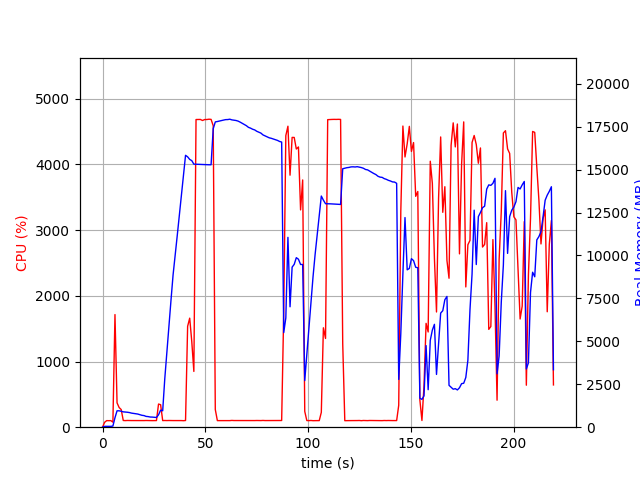

The table this chart was drawn from, first rows:
elapsed_time, nproc, cpu, mem_real, mem_virtual
3.504753112792969e-05, 1, 0.0, 5.469, 2595
1.007, 1, 74.5, 49.14, 645.5
2.015, 1, 100.2, 49.14, 645.5
3.024, 1, 99.2, 49.14, 645.5
4.031, 1, 100.3, 49.14, 645.5
5.039, 2, 76.4, 66.18, 184.6
6.048, 1, 1714, 551.8, 4534
7.057, 1, 370.8, 955.2, 4960
8.064, 1, 299.7, 955.2, 4960
9.073, 1, 268.8, 929.2, 4976
10.08, 1, 102.2, 893.9, 4976
11.09, 1, 100.3, 882, 4976
12.1, 1, 102.3, 871.2, 4976
13.1, 1, 101.3, 851.5, 4976
14.11, 1, 101.2, 820.2, 4976
15.12, 1, 101.0, 801.4, 4976
16.13, 1, 100.0, 776.6, 4976
17.14, 1, 100.0, 765.7, 4976
18.15, 1, 100.9, 732.5, 4976
19.16, 1, 100.9, 692.8, 4976
20.17, 1, 100.8, 676.5, 4976
21.18, 1, 102.0, 629.1, 4976
22.19, 1, 101.0, 617.5, 4976
23.2, 1, 101.0, 592.3, 4976
24.21, 1, 100.1, 588.5, 4976
25.22, 1, 99.9, 576.8, 4976
26.23, 1, 101.0, 565.2, 4976
27.24, 1, 352.5, 722.8, 5131
28.25, 1, 342.3, 991.7, 7139
29.27, 1, 100.8, 954.9, 7139
30.28, 1, 102.0, 2813, 36709
31.29, 1, 101.0, 4348, 36709
32.3, 1, 102.0, 5878, 36709
33.31, 1, 100.9, 7397, 36709
34.32, 1, 100.9, 8866, 36709
35.33, 1, 100.9, 9995, 36709
36.34, 1, 99.9, 11152, 36709
37.35, 1, 99.9, 12324, 36709
38.36, 1, 100.8, 13494, 36709
39.37, 1, 99.0, 14671, 36709
40.38, 1, 101.8, 15835, 36709
41.4, 1, 1536, 15746, 36709
42.41, 1, 1660, 15595, 36709
43.42, 1, 1303, 15524, 36719
44.43, 1, 849.0, 15320, 36719
45.49, 1, 4684, 15314, 36719
46.54, 1, 4684, 15313, 36719
47.59, 1, 4685, 15302, 36719
48.64, 1, 4669, 15295, 36719
49.68, 1, 4683, 15291, 36719
50.73, 1, 4683, 15291, 36719
51.77, 1, 4689, 15284, 36719
52.81, 1, 4686, 15284, 36719
53.85, 1, 4589, 17380, 38733
54.86, 1, 268.9, 17780, 39221
55.87, 1, 100.2, 17801, 39221
56.88, 1, 100.1, 17831, 39221
57.89, 1, 99.2, 17858, 39221
58.89, 1, 101.3, 17887, 39221
59.9, 1, 100.2, 17912, 39221
... 157 more rows
